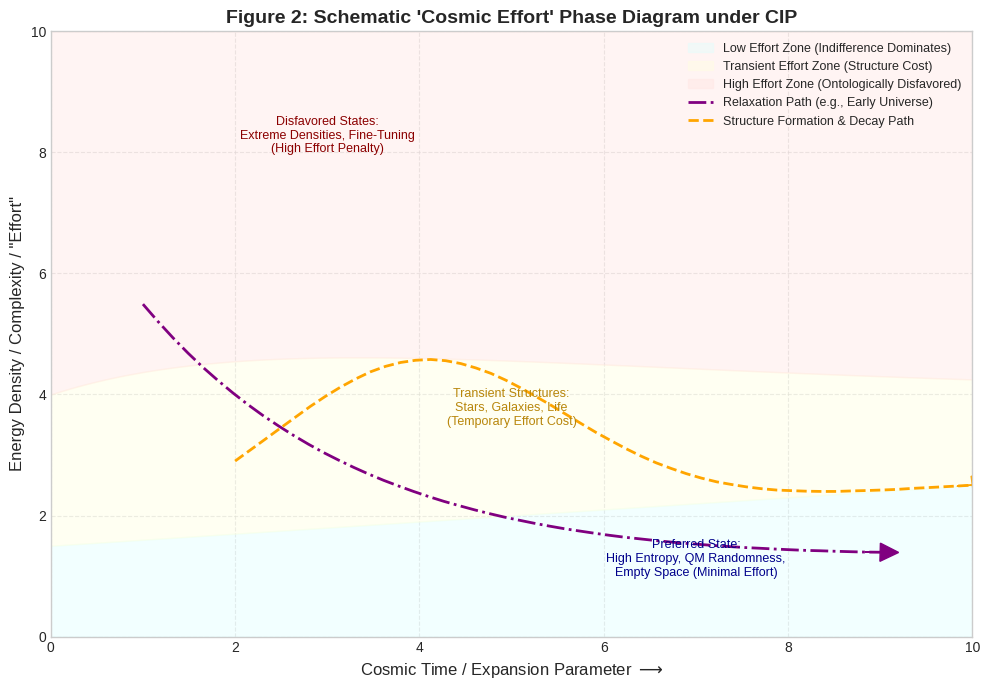

Write the Python code that produced this figure.
import matplotlib.pyplot as plt
import numpy as np

# --- Define Regions and Trajectories (Schematic) ---
time_param = np.linspace(0, 10, 200) # Abstract time/expansion parameter
energy_complexity = np.linspace(0, 10, 200) # Abstract energy/complexity scale
T, E = np.meshgrid(time_param, energy_complexity)

# Define effort zones (simple boundaries for illustration)
low_effort_limit = 1.5 + 0.1 * T # Low effort zone expands slightly
mid_effort_limit = 4.0 + 0.5 * T * np.exp(-T*0.3) # Mid zone shrinks

# Extract the first row for 1D arrays
low_effort_limit_1d = low_effort_limit[0, :]
mid_effort_limit_1d = mid_effort_limit[0, :]

# --- Plotting ---
plt.style.use('seaborn-v0_8-whitegrid')
fig, ax = plt.subplots(figsize=(10, 7))

# Fill regions representing effort levels
ax.fill_between(time_param, 0, low_effort_limit_1d, color='lightcyan', alpha=0.4, label='Low Effort Zone (Indifference Dominates)')
ax.fill_between(time_param, low_effort_limit_1d, mid_effort_limit_1d, color='lightyellow', alpha=0.4, label='Transient Effort Zone (Structure Cost)')
ax.fill_between(time_param, mid_effort_limit_1d, 10, color='mistyrose', alpha=0.4, label='High Effort Zone (Ontologically Disfavored)')

# Plot schematic trajectories (Relaxation)
# Trajectory 1: High energy start -> Low effort
t1 = np.linspace(1, 9, 50)
e1 = 7 * np.exp(-t1 * 0.4) + low_effort_limit_1d[np.searchsorted(time_param, t1)] * 0.5
ax.plot(t1, e1, color='purple', lw=2, linestyle='-.', label='Relaxation Path (e.g., Early Universe)')
ax.arrow(t1[-2], e1[-2], t1[-1]-t1[-2], e1[-1]-e1[-2], head_width=0.3, head_length=0.2, fc='purple', ec='purple', lw=1)

# Trajectory 2: Structure formation -> eventual decay?
t2 = np.linspace(2, 10, 50)
e2_peak = mid_effort_limit_1d[np.searchsorted(time_param, 4)] * 0.8
e2 = low_effort_limit_1d[np.searchsorted(time_param, t2)] + (e2_peak - low_effort_limit_1d[np.searchsorted(time_param, 4)]) * np.exp(-((t2-4)**2)/5) * 1.5 # Bump represents structure
ax.plot(t2, e2, color='orange', lw=2, linestyle='--', label='Structure Formation & Decay Path')
ax.arrow(t2[-2], e2[-2], t2[-1]-t2[-2], e2[-1]-e2[-2], head_width=0.3, head_length=0.2, fc='orange', ec='orange', lw=1)

# --- Labels and Title ---
ax.set_xlabel('Cosmic Time / Expansion Parameter $\longrightarrow$', fontsize=12)
ax.set_ylabel('Energy Density / Complexity / "Effort"', fontsize=12)
ax.set_title("Figure 2: Schematic 'Cosmic Effort' Phase Diagram under CIP", fontsize=14, fontweight='bold')
ax.set_ylim(0, 10)
ax.set_xlim(0, 10)
ax.legend(fontsize=9, loc='upper right')
ax.grid(True, linestyle='--', alpha=0.6)

# Add Annotations for zones
ax.text(7, 1.0, 'Preferred State:\nHigh Entropy, QM Randomness,\nEmpty Space (Minimal Effort)', ha='center', color='darkblue', fontsize=9)
ax.text(5, 3.5, 'Transient Structures:\nStars, Galaxies, Life\n(Temporary Effort Cost)', ha='center', color='darkgoldenrod', fontsize=9)
ax.text(3, 8.0, 'Disfavored States:\nExtreme Densities, Fine-Tuning\n(High Effort Penalty)', ha='center', color='darkred', fontsize=9)

plt.tight_layout()
plt.savefig('cip_figure2_effort_phase.png', dpi=300)
plt.show()
